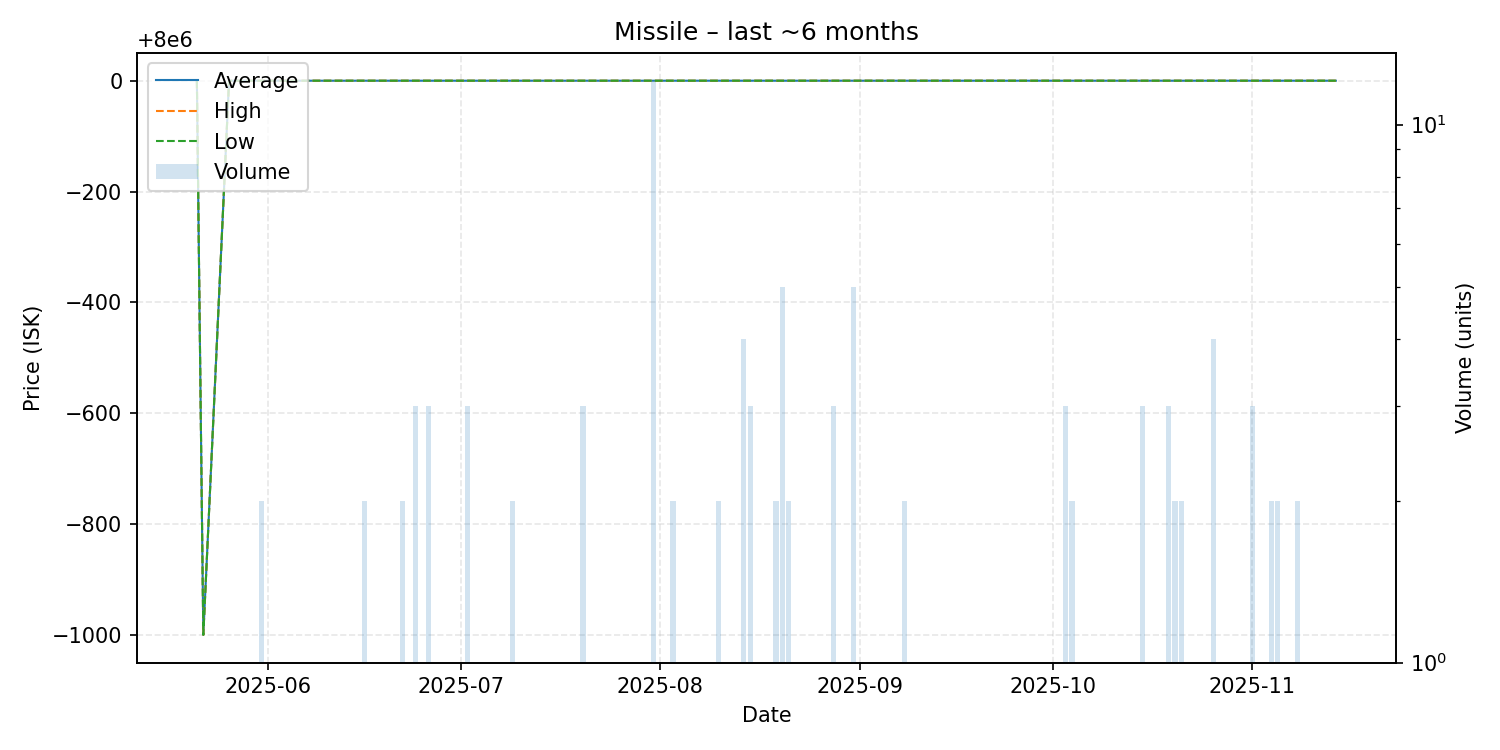

Source data for this figure (header and first rows):
date, average, highest, lowest, order_count, volume
2025-05-21, 8000000, 8000000, 8000000, 1, 1
2025-05-22, 7999000, 7999000, 7999000, 1, 1
2025-05-26, 8000000, 8000000, 8000000, 1, 1
2025-05-27, 8000000, 8000000, 8000000, 1, 1
2025-05-29, 8000000, 8000000, 8000000, 1, 1
2025-05-31, 8000000, 8000000, 8000000, 2, 2
2025-06-02, 8000000, 8000000, 8000000, 1, 1
2025-06-13, 8000000, 8000000, 8000000, 1, 1
2025-06-14, 8000000, 8000000, 8000000, 1, 1
2025-06-16, 8000000, 8000000, 8000000, 1, 2
2025-06-22, 8000000, 8000000, 8000000, 2, 2
2025-06-23, 8000000, 8000000, 8000000, 1, 1
2025-06-24, 8000000, 8000000, 8000000, 2, 3
2025-06-26, 8000000, 8000000, 8000000, 1, 3
2025-06-28, 8000000, 8000000, 8000000, 1, 1
2025-06-29, 8000000, 8000000, 8000000, 1, 1
2025-06-30, 8000000, 8000000, 8000000, 1, 1
2025-07-01, 8000000, 8000000, 8000000, 1, 1
2025-07-02, 8000000, 8000000, 8000000, 3, 3
2025-07-04, 8000000, 8000000, 8000000, 1, 1
2025-07-05, 8000000, 8000000, 8000000, 1, 1
2025-07-08, 8000000, 8000000, 8000000, 1, 1
2025-07-09, 8000000, 8000000, 8000000, 1, 2
2025-07-10, 8000000, 8000000, 8000000, 1, 1
2025-07-11, 8000000, 8000000, 8000000, 1, 1
2025-07-13, 8000000, 8000000, 8000000, 1, 1
2025-07-16, 8000000, 8000000, 8000000, 1, 1
2025-07-17, 8000000, 8000000, 8000000, 1, 1
2025-07-19, 8000000, 8000000, 8000000, 1, 1
2025-07-20, 8000000, 8000000, 8000000, 2, 3
2025-07-21, 8000000, 8000000, 8000000, 1, 1
2025-07-26, 8000000, 8000000, 8000000, 1, 1
2025-07-27, 8000000, 8000000, 8000000, 1, 1
2025-07-30, 8000000, 8000000, 8000000, 1, 1
2025-07-31, 8000000, 8000000, 8000000, 3, 12
2025-08-03, 8000000, 8000000, 8000000, 2, 2
2025-08-04, 8000000, 8000000, 8000000, 1, 1
2025-08-06, 8000000, 8000000, 8000000, 1, 1
2025-08-08, 8000000, 8000000, 8000000, 1, 1
2025-08-09, 8000000, 8000000, 8000000, 1, 1
2025-08-10, 8000000, 8000000, 8000000, 1, 2
2025-08-14, 8000000, 8000000, 8000000, 4, 4
2025-08-15, 8000000, 8000000, 8000000, 1, 3
2025-08-16, 8000000, 8000000, 8000000, 1, 1
2025-08-17, 8000000, 8000000, 8000000, 1, 1
2025-08-19, 8000000, 8000000, 8000000, 2, 2
2025-08-20, 8000000, 8000000, 8000000, 2, 5
2025-08-21, 8000000, 8000000, 8000000, 1, 2
2025-08-22, 8000000, 8000000, 8000000, 1, 1
2025-08-23, 8000000, 8000000, 8000000, 1, 1
2025-08-27, 8000000, 8000000, 8000000, 1, 1
2025-08-28, 8000000, 8000000, 8000000, 3, 3
2025-08-30, 8000000, 8000000, 8000000, 1, 1
2025-08-31, 8000000, 8000000, 8000000, 3, 5
2025-09-05, 8000000, 8000000, 8000000, 1, 1
2025-09-06, 8000000, 8000000, 8000000, 1, 1
2025-09-07, 8000000, 8000000, 8000000, 1, 1
2025-09-08, 8000000, 8000000, 8000000, 2, 2
2025-09-09, 8000000, 8000000, 8000000, 1, 1
2025-09-11, 8000000, 8000000, 8000000, 1, 1
... 24 more rows
